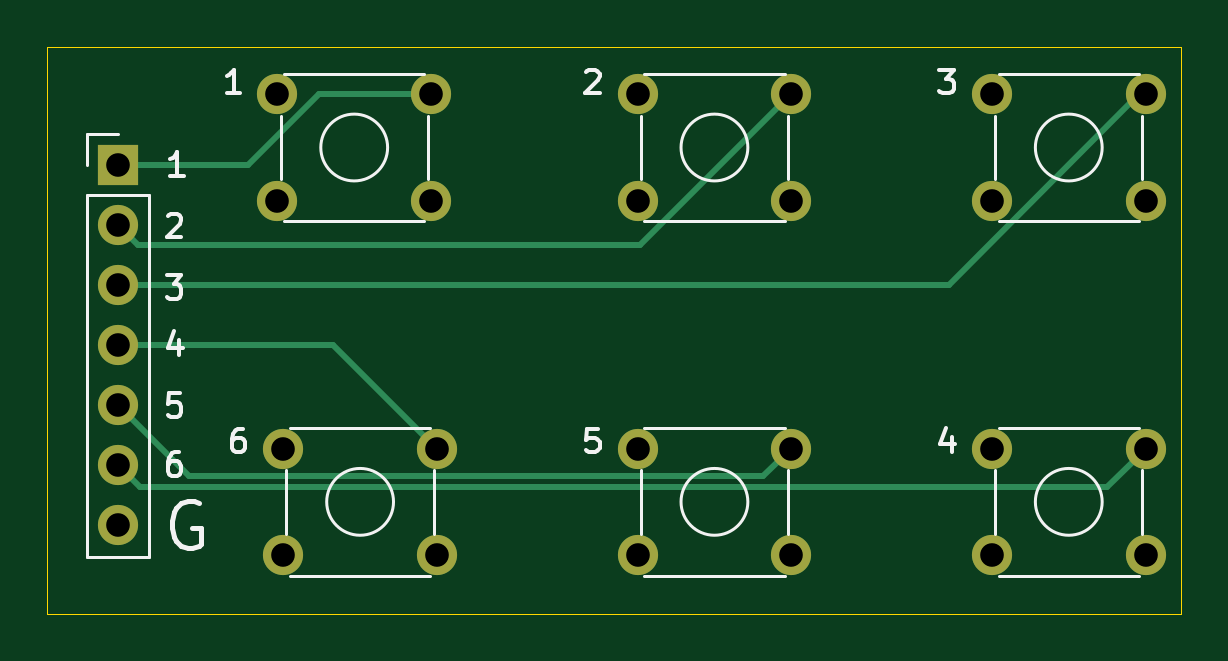
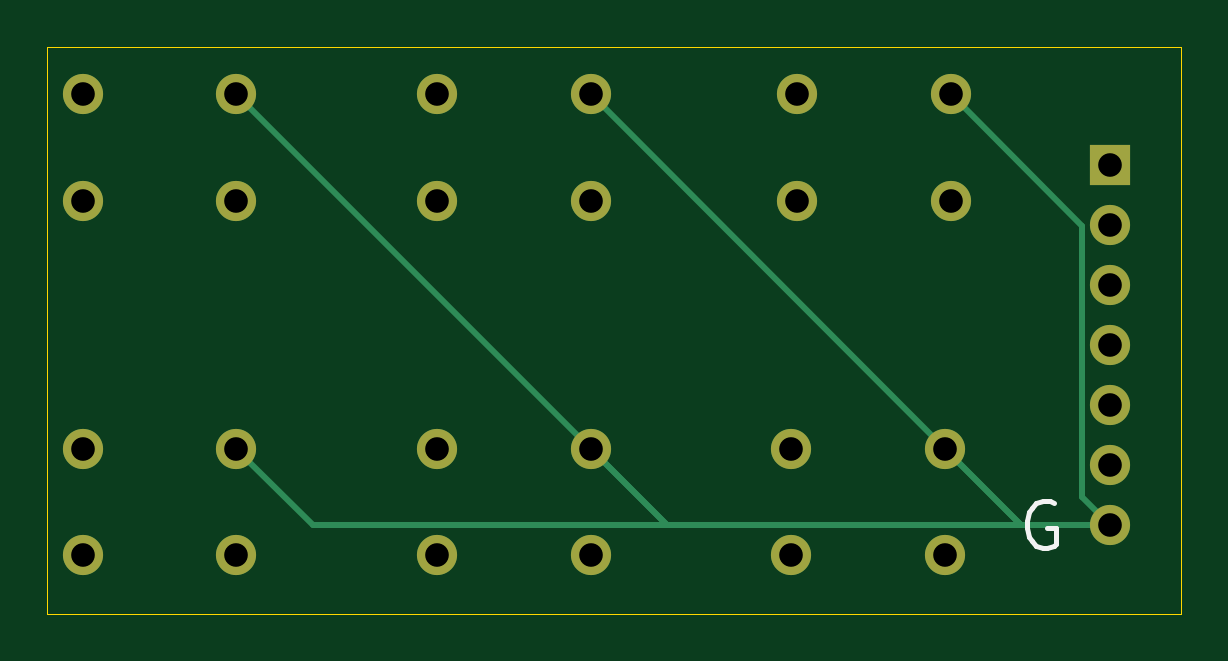
Circuit board: 11 layer files. Board 48.0 x 24.0 mm.
- bottom_copper: macro-pad-B_Cu.gbr (3202 bytes)
- bottom_mask: macro-pad-B_Mask.gbr (1498 bytes)
- paste: macro-pad-B_Paste.gbr (510 bytes)
- bottom_silk: macro-pad-B_SilkS.gbr (960 bytes)
- outline: macro-pad-Edge_Cuts.gbr (736 bytes)
- top_copper: macro-pad-F_Cu.gbr (3616 bytes)
- top_mask: macro-pad-F_Mask.gbr (1498 bytes)
- paste: macro-pad-F_Paste.gbr (510 bytes)
- top_silk: macro-pad-F_SilkS.gbr (6795 bytes)
- drill: macro-pad-NPTH.drl (333 bytes)
- drill: macro-pad-PTH.drl (838 bytes)

=== bottom_copper: macro-pad-B_Cu.gbr ===
%TF.GenerationSoftware,KiCad,Pcbnew,5.1.12-84ad8e8a86~92~ubuntu20.04.1*%
%TF.CreationDate,2021-11-18T20:56:59-07:00*%
%TF.ProjectId,macro-pad,6d616372-6f2d-4706-9164-2e6b69636164,rev?*%
%TF.SameCoordinates,Original*%
%TF.FileFunction,Copper,L2,Bot*%
%TF.FilePolarity,Positive*%
%FSLAX46Y46*%
G04 Gerber Fmt 4.6, Leading zero omitted, Abs format (unit mm)*
G04 Created by KiCad (PCBNEW 5.1.12-84ad8e8a86~92~ubuntu20.04.1) date 2021-11-18 20:56:59*
%MOMM*%
%LPD*%
G01*
G04 APERTURE LIST*
%TA.AperFunction,ComponentPad*%
%ADD10C,1.700000*%
%TD*%
%TA.AperFunction,ComponentPad*%
%ADD11O,1.700000X1.700000*%
%TD*%
%TA.AperFunction,ComponentPad*%
%ADD12R,1.700000X1.700000*%
%TD*%
%TA.AperFunction,Conductor*%
%ADD13C,0.250000*%
%TD*%
G04 APERTURE END LIST*
D10*
%TO.P,SW6,1*%
%TO.N,GND*%
X136000000Y-68000000D03*
%TO.P,SW6,2*%
%TO.N,Net-(J1-Pad6)*%
X142500000Y-68000000D03*
%TO.P,SW6,3*%
%TO.N,Net-(SW6-Pad3)*%
X136000000Y-72500000D03*
%TO.P,SW6,4*%
%TO.N,Net-(SW6-Pad4)*%
X142500000Y-72500000D03*
%TD*%
%TO.P,SW5,1*%
%TO.N,GND*%
X121000000Y-68000000D03*
%TO.P,SW5,2*%
%TO.N,Net-(J1-Pad5)*%
X127500000Y-68000000D03*
%TO.P,SW5,3*%
%TO.N,Net-(SW5-Pad3)*%
X121000000Y-72500000D03*
%TO.P,SW5,4*%
%TO.N,Net-(SW5-Pad4)*%
X127500000Y-72500000D03*
%TD*%
%TO.P,SW4,1*%
%TO.N,GND*%
X106000000Y-68000000D03*
%TO.P,SW4,2*%
%TO.N,Net-(J1-Pad4)*%
X112500000Y-68000000D03*
%TO.P,SW4,3*%
%TO.N,Net-(SW4-Pad3)*%
X106000000Y-72500000D03*
%TO.P,SW4,4*%
%TO.N,Net-(SW4-Pad4)*%
X112500000Y-72500000D03*
%TD*%
%TO.P,SW3,1*%
%TO.N,GND*%
X136000000Y-53000000D03*
%TO.P,SW3,2*%
%TO.N,Net-(J1-Pad3)*%
X142500000Y-53000000D03*
%TO.P,SW3,3*%
%TO.N,Net-(SW3-Pad3)*%
X136000000Y-57500000D03*
%TO.P,SW3,4*%
%TO.N,Net-(SW3-Pad4)*%
X142500000Y-57500000D03*
%TD*%
%TO.P,SW2,1*%
%TO.N,GND*%
X121000000Y-53000000D03*
%TO.P,SW2,2*%
%TO.N,Net-(J1-Pad2)*%
X127500000Y-53000000D03*
%TO.P,SW2,3*%
%TO.N,Net-(SW2-Pad3)*%
X121000000Y-57500000D03*
%TO.P,SW2,4*%
%TO.N,Net-(SW2-Pad4)*%
X127500000Y-57500000D03*
%TD*%
%TO.P,SW1,1*%
%TO.N,GND*%
X105750000Y-53000000D03*
%TO.P,SW1,2*%
%TO.N,Net-(J1-Pad1)*%
X112250000Y-53000000D03*
%TO.P,SW1,3*%
%TO.N,Net-(SW1-Pad3)*%
X105750000Y-57500000D03*
%TO.P,SW1,4*%
%TO.N,Net-(SW1-Pad4)*%
X112250000Y-57500000D03*
%TD*%
D11*
%TO.P,J1,7*%
%TO.N,GND*%
X99000000Y-71240000D03*
%TO.P,J1,6*%
%TO.N,Net-(J1-Pad6)*%
X99000000Y-68700000D03*
%TO.P,J1,5*%
%TO.N,Net-(J1-Pad5)*%
X99000000Y-66160000D03*
%TO.P,J1,4*%
%TO.N,Net-(J1-Pad4)*%
X99000000Y-63620000D03*
%TO.P,J1,3*%
%TO.N,Net-(J1-Pad3)*%
X99000000Y-61080000D03*
%TO.P,J1,2*%
%TO.N,Net-(J1-Pad2)*%
X99000000Y-58540000D03*
D12*
%TO.P,J1,1*%
%TO.N,Net-(J1-Pad1)*%
X99000000Y-56000000D03*
%TD*%
D13*
%TO.N,GND*%
X102760000Y-71240000D02*
X106000000Y-68000000D01*
X100175001Y-58574999D02*
X105750000Y-53000000D01*
X100175001Y-70064999D02*
X100175001Y-58574999D01*
X99000000Y-71240000D02*
X100175001Y-70064999D01*
X117760000Y-71240000D02*
X121000000Y-68000000D01*
X102760000Y-71240000D02*
X121000000Y-53000000D01*
X99000000Y-71240000D02*
X102760000Y-71240000D01*
X132760000Y-71240000D02*
X136000000Y-68000000D01*
X99000000Y-71240000D02*
X132760000Y-71240000D01*
X117760000Y-71240000D02*
X136000000Y-53000000D01*
X99000000Y-71240000D02*
X117760000Y-71240000D01*
%TD*%
M02*

=== bottom_mask: macro-pad-B_Mask.gbr ===
%TF.GenerationSoftware,KiCad,Pcbnew,5.1.12-84ad8e8a86~92~ubuntu20.04.1*%
%TF.CreationDate,2021-11-18T20:56:59-07:00*%
%TF.ProjectId,macro-pad,6d616372-6f2d-4706-9164-2e6b69636164,rev?*%
%TF.SameCoordinates,Original*%
%TF.FileFunction,Soldermask,Bot*%
%TF.FilePolarity,Negative*%
%FSLAX46Y46*%
G04 Gerber Fmt 4.6, Leading zero omitted, Abs format (unit mm)*
G04 Created by KiCad (PCBNEW 5.1.12-84ad8e8a86~92~ubuntu20.04.1) date 2021-11-18 20:56:59*
%MOMM*%
%LPD*%
G01*
G04 APERTURE LIST*
%ADD10C,1.700000*%
%ADD11O,1.700000X1.700000*%
%ADD12R,1.700000X1.700000*%
G04 APERTURE END LIST*
D10*
%TO.C,SW6*%
X136000000Y-68000000D03*
X142500000Y-68000000D03*
X136000000Y-72500000D03*
X142500000Y-72500000D03*
%TD*%
%TO.C,SW5*%
X121000000Y-68000000D03*
X127500000Y-68000000D03*
X121000000Y-72500000D03*
X127500000Y-72500000D03*
%TD*%
%TO.C,SW4*%
X106000000Y-68000000D03*
X112500000Y-68000000D03*
X106000000Y-72500000D03*
X112500000Y-72500000D03*
%TD*%
%TO.C,SW3*%
X136000000Y-53000000D03*
X142500000Y-53000000D03*
X136000000Y-57500000D03*
X142500000Y-57500000D03*
%TD*%
%TO.C,SW2*%
X121000000Y-53000000D03*
X127500000Y-53000000D03*
X121000000Y-57500000D03*
X127500000Y-57500000D03*
%TD*%
%TO.C,SW1*%
X105750000Y-53000000D03*
X112250000Y-53000000D03*
X105750000Y-57500000D03*
X112250000Y-57500000D03*
%TD*%
D11*
%TO.C,J1*%
X99000000Y-71240000D03*
X99000000Y-68700000D03*
X99000000Y-66160000D03*
X99000000Y-63620000D03*
X99000000Y-61080000D03*
X99000000Y-58540000D03*
D12*
X99000000Y-56000000D03*
%TD*%
M02*

=== paste: macro-pad-B_Paste.gbr ===
%TF.GenerationSoftware,KiCad,Pcbnew,5.1.12-84ad8e8a86~92~ubuntu20.04.1*%
%TF.CreationDate,2021-11-18T20:56:59-07:00*%
%TF.ProjectId,macro-pad,6d616372-6f2d-4706-9164-2e6b69636164,rev?*%
%TF.SameCoordinates,Original*%
%TF.FileFunction,Paste,Bot*%
%TF.FilePolarity,Positive*%
%FSLAX46Y46*%
G04 Gerber Fmt 4.6, Leading zero omitted, Abs format (unit mm)*
G04 Created by KiCad (PCBNEW 5.1.12-84ad8e8a86~92~ubuntu20.04.1) date 2021-11-18 20:56:59*
%MOMM*%
%LPD*%
G01*
G04 APERTURE LIST*
G04 APERTURE END LIST*
M02*

=== bottom_silk: macro-pad-B_SilkS.gbr ===
%TF.GenerationSoftware,KiCad,Pcbnew,5.1.12-84ad8e8a86~92~ubuntu20.04.1*%
%TF.CreationDate,2021-11-18T20:56:59-07:00*%
%TF.ProjectId,macro-pad,6d616372-6f2d-4706-9164-2e6b69636164,rev?*%
%TF.SameCoordinates,Original*%
%TF.FileFunction,Legend,Bot*%
%TF.FilePolarity,Positive*%
%FSLAX46Y46*%
G04 Gerber Fmt 4.6, Leading zero omitted, Abs format (unit mm)*
G04 Created by KiCad (PCBNEW 5.1.12-84ad8e8a86~92~ubuntu20.04.1) date 2021-11-18 20:56:59*
%MOMM*%
%LPD*%
G01*
G04 APERTURE LIST*
%ADD10C,0.200000*%
G04 APERTURE END LIST*
D10*
X101376190Y-70300000D02*
X101566666Y-70204761D01*
X101852380Y-70204761D01*
X102138095Y-70300000D01*
X102328571Y-70490476D01*
X102423809Y-70680952D01*
X102519047Y-71061904D01*
X102519047Y-71347619D01*
X102423809Y-71728571D01*
X102328571Y-71919047D01*
X102138095Y-72109523D01*
X101852380Y-72204761D01*
X101661904Y-72204761D01*
X101376190Y-72109523D01*
X101280952Y-72014285D01*
X101280952Y-71347619D01*
X101661904Y-71347619D01*
M02*

=== outline: macro-pad-Edge_Cuts.gbr ===
%TF.GenerationSoftware,KiCad,Pcbnew,5.1.12-84ad8e8a86~92~ubuntu20.04.1*%
%TF.CreationDate,2021-11-18T20:56:59-07:00*%
%TF.ProjectId,macro-pad,6d616372-6f2d-4706-9164-2e6b69636164,rev?*%
%TF.SameCoordinates,Original*%
%TF.FileFunction,Profile,NP*%
%FSLAX46Y46*%
G04 Gerber Fmt 4.6, Leading zero omitted, Abs format (unit mm)*
G04 Created by KiCad (PCBNEW 5.1.12-84ad8e8a86~92~ubuntu20.04.1) date 2021-11-18 20:56:59*
%MOMM*%
%LPD*%
G01*
G04 APERTURE LIST*
%TA.AperFunction,Profile*%
%ADD10C,0.050000*%
%TD*%
G04 APERTURE END LIST*
D10*
X96000000Y-75000000D02*
X96000000Y-51000000D01*
X144000000Y-75000000D02*
X96000000Y-75000000D01*
X144000000Y-51000000D02*
X144000000Y-75000000D01*
X96000000Y-51000000D02*
X144000000Y-51000000D01*
M02*

=== top_copper: macro-pad-F_Cu.gbr ===
%TF.GenerationSoftware,KiCad,Pcbnew,5.1.12-84ad8e8a86~92~ubuntu20.04.1*%
%TF.CreationDate,2021-11-18T20:56:59-07:00*%
%TF.ProjectId,macro-pad,6d616372-6f2d-4706-9164-2e6b69636164,rev?*%
%TF.SameCoordinates,Original*%
%TF.FileFunction,Copper,L1,Top*%
%TF.FilePolarity,Positive*%
%FSLAX46Y46*%
G04 Gerber Fmt 4.6, Leading zero omitted, Abs format (unit mm)*
G04 Created by KiCad (PCBNEW 5.1.12-84ad8e8a86~92~ubuntu20.04.1) date 2021-11-18 20:56:59*
%MOMM*%
%LPD*%
G01*
G04 APERTURE LIST*
%TA.AperFunction,ComponentPad*%
%ADD10C,1.700000*%
%TD*%
%TA.AperFunction,ComponentPad*%
%ADD11O,1.700000X1.700000*%
%TD*%
%TA.AperFunction,ComponentPad*%
%ADD12R,1.700000X1.700000*%
%TD*%
%TA.AperFunction,Conductor*%
%ADD13C,0.250000*%
%TD*%
G04 APERTURE END LIST*
D10*
%TO.P,SW6,1*%
%TO.N,GND*%
X136000000Y-68000000D03*
%TO.P,SW6,2*%
%TO.N,Net-(J1-Pad6)*%
X142500000Y-68000000D03*
%TO.P,SW6,3*%
%TO.N,Net-(SW6-Pad3)*%
X136000000Y-72500000D03*
%TO.P,SW6,4*%
%TO.N,Net-(SW6-Pad4)*%
X142500000Y-72500000D03*
%TD*%
%TO.P,SW5,1*%
%TO.N,GND*%
X121000000Y-68000000D03*
%TO.P,SW5,2*%
%TO.N,Net-(J1-Pad5)*%
X127500000Y-68000000D03*
%TO.P,SW5,3*%
%TO.N,Net-(SW5-Pad3)*%
X121000000Y-72500000D03*
%TO.P,SW5,4*%
%TO.N,Net-(SW5-Pad4)*%
X127500000Y-72500000D03*
%TD*%
%TO.P,SW4,1*%
%TO.N,GND*%
X106000000Y-68000000D03*
%TO.P,SW4,2*%
%TO.N,Net-(J1-Pad4)*%
X112500000Y-68000000D03*
%TO.P,SW4,3*%
%TO.N,Net-(SW4-Pad3)*%
X106000000Y-72500000D03*
%TO.P,SW4,4*%
%TO.N,Net-(SW4-Pad4)*%
X112500000Y-72500000D03*
%TD*%
%TO.P,SW3,1*%
%TO.N,GND*%
X136000000Y-53000000D03*
%TO.P,SW3,2*%
%TO.N,Net-(J1-Pad3)*%
X142500000Y-53000000D03*
%TO.P,SW3,3*%
%TO.N,Net-(SW3-Pad3)*%
X136000000Y-57500000D03*
%TO.P,SW3,4*%
%TO.N,Net-(SW3-Pad4)*%
X142500000Y-57500000D03*
%TD*%
%TO.P,SW2,1*%
%TO.N,GND*%
X121000000Y-53000000D03*
%TO.P,SW2,2*%
%TO.N,Net-(J1-Pad2)*%
X127500000Y-53000000D03*
%TO.P,SW2,3*%
%TO.N,Net-(SW2-Pad3)*%
X121000000Y-57500000D03*
%TO.P,SW2,4*%
%TO.N,Net-(SW2-Pad4)*%
X127500000Y-57500000D03*
%TD*%
%TO.P,SW1,1*%
%TO.N,GND*%
X105750000Y-53000000D03*
%TO.P,SW1,2*%
%TO.N,Net-(J1-Pad1)*%
X112250000Y-53000000D03*
%TO.P,SW1,3*%
%TO.N,Net-(SW1-Pad3)*%
X105750000Y-57500000D03*
%TO.P,SW1,4*%
%TO.N,Net-(SW1-Pad4)*%
X112250000Y-57500000D03*
%TD*%
D11*
%TO.P,J1,7*%
%TO.N,GND*%
X99000000Y-71240000D03*
%TO.P,J1,6*%
%TO.N,Net-(J1-Pad6)*%
X99000000Y-68700000D03*
%TO.P,J1,5*%
%TO.N,Net-(J1-Pad5)*%
X99000000Y-66160000D03*
%TO.P,J1,4*%
%TO.N,Net-(J1-Pad4)*%
X99000000Y-63620000D03*
%TO.P,J1,3*%
%TO.N,Net-(J1-Pad3)*%
X99000000Y-61080000D03*
%TO.P,J1,2*%
%TO.N,Net-(J1-Pad2)*%
X99000000Y-58540000D03*
D12*
%TO.P,J1,1*%
%TO.N,Net-(J1-Pad1)*%
X99000000Y-56000000D03*
%TD*%
D13*
%TO.N,Net-(J1-Pad6)*%
X140874988Y-69625012D02*
X142500000Y-68000000D01*
X99925012Y-69625012D02*
X140874988Y-69625012D01*
X99000000Y-68700000D02*
X99925012Y-69625012D01*
%TO.N,Net-(J1-Pad5)*%
X126324999Y-69175001D02*
X127500000Y-68000000D01*
X102015001Y-69175001D02*
X126324999Y-69175001D01*
X99000000Y-66160000D02*
X102015001Y-69175001D01*
%TO.N,Net-(J1-Pad4)*%
X108120000Y-63620000D02*
X112500000Y-68000000D01*
X99000000Y-63620000D02*
X108120000Y-63620000D01*
%TO.N,Net-(J1-Pad3)*%
X142239002Y-53000000D02*
X142500000Y-53000000D01*
X134159002Y-61080000D02*
X142239002Y-53000000D01*
X99000000Y-61080000D02*
X134159002Y-61080000D01*
%TO.N,Net-(J1-Pad2)*%
X121110001Y-59389999D02*
X127500000Y-53000000D01*
X99849999Y-59389999D02*
X121110001Y-59389999D01*
X99000000Y-58540000D02*
X99849999Y-59389999D01*
%TO.N,Net-(J1-Pad1)*%
X107489002Y-53000000D02*
X112250000Y-53000000D01*
X104489002Y-56000000D02*
X107489002Y-53000000D01*
X99000000Y-56000000D02*
X104489002Y-56000000D01*
%TD*%
M02*

=== top_mask: macro-pad-F_Mask.gbr ===
%TF.GenerationSoftware,KiCad,Pcbnew,5.1.12-84ad8e8a86~92~ubuntu20.04.1*%
%TF.CreationDate,2021-11-18T20:56:59-07:00*%
%TF.ProjectId,macro-pad,6d616372-6f2d-4706-9164-2e6b69636164,rev?*%
%TF.SameCoordinates,Original*%
%TF.FileFunction,Soldermask,Top*%
%TF.FilePolarity,Negative*%
%FSLAX46Y46*%
G04 Gerber Fmt 4.6, Leading zero omitted, Abs format (unit mm)*
G04 Created by KiCad (PCBNEW 5.1.12-84ad8e8a86~92~ubuntu20.04.1) date 2021-11-18 20:56:59*
%MOMM*%
%LPD*%
G01*
G04 APERTURE LIST*
%ADD10C,1.700000*%
%ADD11O,1.700000X1.700000*%
%ADD12R,1.700000X1.700000*%
G04 APERTURE END LIST*
D10*
%TO.C,SW6*%
X136000000Y-68000000D03*
X142500000Y-68000000D03*
X136000000Y-72500000D03*
X142500000Y-72500000D03*
%TD*%
%TO.C,SW5*%
X121000000Y-68000000D03*
X127500000Y-68000000D03*
X121000000Y-72500000D03*
X127500000Y-72500000D03*
%TD*%
%TO.C,SW4*%
X106000000Y-68000000D03*
X112500000Y-68000000D03*
X106000000Y-72500000D03*
X112500000Y-72500000D03*
%TD*%
%TO.C,SW3*%
X136000000Y-53000000D03*
X142500000Y-53000000D03*
X136000000Y-57500000D03*
X142500000Y-57500000D03*
%TD*%
%TO.C,SW2*%
X121000000Y-53000000D03*
X127500000Y-53000000D03*
X121000000Y-57500000D03*
X127500000Y-57500000D03*
%TD*%
%TO.C,SW1*%
X105750000Y-53000000D03*
X112250000Y-53000000D03*
X105750000Y-57500000D03*
X112250000Y-57500000D03*
%TD*%
D11*
%TO.C,J1*%
X99000000Y-71240000D03*
X99000000Y-68700000D03*
X99000000Y-66160000D03*
X99000000Y-63620000D03*
X99000000Y-61080000D03*
X99000000Y-58540000D03*
D12*
X99000000Y-56000000D03*
%TD*%
M02*

=== paste: macro-pad-F_Paste.gbr ===
%TF.GenerationSoftware,KiCad,Pcbnew,5.1.12-84ad8e8a86~92~ubuntu20.04.1*%
%TF.CreationDate,2021-11-18T20:56:59-07:00*%
%TF.ProjectId,macro-pad,6d616372-6f2d-4706-9164-2e6b69636164,rev?*%
%TF.SameCoordinates,Original*%
%TF.FileFunction,Paste,Top*%
%TF.FilePolarity,Positive*%
%FSLAX46Y46*%
G04 Gerber Fmt 4.6, Leading zero omitted, Abs format (unit mm)*
G04 Created by KiCad (PCBNEW 5.1.12-84ad8e8a86~92~ubuntu20.04.1) date 2021-11-18 20:56:59*
%MOMM*%
%LPD*%
G01*
G04 APERTURE LIST*
G04 APERTURE END LIST*
M02*

=== top_silk: macro-pad-F_SilkS.gbr ===
%TF.GenerationSoftware,KiCad,Pcbnew,5.1.12-84ad8e8a86~92~ubuntu20.04.1*%
%TF.CreationDate,2021-11-18T20:56:59-07:00*%
%TF.ProjectId,macro-pad,6d616372-6f2d-4706-9164-2e6b69636164,rev?*%
%TF.SameCoordinates,Original*%
%TF.FileFunction,Legend,Top*%
%TF.FilePolarity,Positive*%
%FSLAX46Y46*%
G04 Gerber Fmt 4.6, Leading zero omitted, Abs format (unit mm)*
G04 Created by KiCad (PCBNEW 5.1.12-84ad8e8a86~92~ubuntu20.04.1) date 2021-11-18 20:56:59*
%MOMM*%
%LPD*%
G01*
G04 APERTURE LIST*
%ADD10C,0.150000*%
%ADD11C,0.200000*%
%ADD12C,0.120000*%
G04 APERTURE END LIST*
D10*
X104290476Y-67152380D02*
X104100000Y-67152380D01*
X104004761Y-67200000D01*
X103957142Y-67247619D01*
X103861904Y-67390476D01*
X103814285Y-67580952D01*
X103814285Y-67961904D01*
X103861904Y-68057142D01*
X103909523Y-68104761D01*
X104004761Y-68152380D01*
X104195238Y-68152380D01*
X104290476Y-68104761D01*
X104338095Y-68057142D01*
X104385714Y-67961904D01*
X104385714Y-67723809D01*
X104338095Y-67628571D01*
X104290476Y-67580952D01*
X104195238Y-67533333D01*
X104004761Y-67533333D01*
X103909523Y-67580952D01*
X103861904Y-67628571D01*
X103814285Y-67723809D01*
X119338095Y-67152380D02*
X118861904Y-67152380D01*
X118814285Y-67628571D01*
X118861904Y-67580952D01*
X118957142Y-67533333D01*
X119195238Y-67533333D01*
X119290476Y-67580952D01*
X119338095Y-67628571D01*
X119385714Y-67723809D01*
X119385714Y-67961904D01*
X119338095Y-68057142D01*
X119290476Y-68104761D01*
X119195238Y-68152380D01*
X118957142Y-68152380D01*
X118861904Y-68104761D01*
X118814285Y-68057142D01*
X134290476Y-67485714D02*
X134290476Y-68152380D01*
X134052380Y-67104761D02*
X133814285Y-67819047D01*
X134433333Y-67819047D01*
X133766666Y-51952380D02*
X134385714Y-51952380D01*
X134052380Y-52333333D01*
X134195238Y-52333333D01*
X134290476Y-52380952D01*
X134338095Y-52428571D01*
X134385714Y-52523809D01*
X134385714Y-52761904D01*
X134338095Y-52857142D01*
X134290476Y-52904761D01*
X134195238Y-52952380D01*
X133909523Y-52952380D01*
X133814285Y-52904761D01*
X133766666Y-52857142D01*
X118814285Y-52047619D02*
X118861904Y-52000000D01*
X118957142Y-51952380D01*
X119195238Y-51952380D01*
X119290476Y-52000000D01*
X119338095Y-52047619D01*
X119385714Y-52142857D01*
X119385714Y-52238095D01*
X119338095Y-52380952D01*
X118766666Y-52952380D01*
X119385714Y-52952380D01*
X104185714Y-52952380D02*
X103614285Y-52952380D01*
X103900000Y-52952380D02*
X103900000Y-51952380D01*
X103804761Y-52095238D01*
X103709523Y-52190476D01*
X103614285Y-52238095D01*
X101590476Y-68152380D02*
X101400000Y-68152380D01*
X101304761Y-68200000D01*
X101257142Y-68247619D01*
X101161904Y-68390476D01*
X101114285Y-68580952D01*
X101114285Y-68961904D01*
X101161904Y-69057142D01*
X101209523Y-69104761D01*
X101304761Y-69152380D01*
X101495238Y-69152380D01*
X101590476Y-69104761D01*
X101638095Y-69057142D01*
X101685714Y-68961904D01*
X101685714Y-68723809D01*
X101638095Y-68628571D01*
X101590476Y-68580952D01*
X101495238Y-68533333D01*
X101304761Y-68533333D01*
X101209523Y-68580952D01*
X101161904Y-68628571D01*
X101114285Y-68723809D01*
X101638095Y-65652380D02*
X101161904Y-65652380D01*
X101114285Y-66128571D01*
X101161904Y-66080952D01*
X101257142Y-66033333D01*
X101495238Y-66033333D01*
X101590476Y-66080952D01*
X101638095Y-66128571D01*
X101685714Y-66223809D01*
X101685714Y-66461904D01*
X101638095Y-66557142D01*
X101590476Y-66604761D01*
X101495238Y-66652380D01*
X101257142Y-66652380D01*
X101161904Y-66604761D01*
X101114285Y-66557142D01*
X101590476Y-63385714D02*
X101590476Y-64052380D01*
X101352380Y-63004761D02*
X101114285Y-63719047D01*
X101733333Y-63719047D01*
X101066666Y-60652380D02*
X101685714Y-60652380D01*
X101352380Y-61033333D01*
X101495238Y-61033333D01*
X101590476Y-61080952D01*
X101638095Y-61128571D01*
X101685714Y-61223809D01*
X101685714Y-61461904D01*
X101638095Y-61557142D01*
X101590476Y-61604761D01*
X101495238Y-61652380D01*
X101209523Y-61652380D01*
X101114285Y-61604761D01*
X101066666Y-61557142D01*
X101114285Y-58147619D02*
X101161904Y-58100000D01*
X101257142Y-58052380D01*
X101495238Y-58052380D01*
X101590476Y-58100000D01*
X101638095Y-58147619D01*
X101685714Y-58242857D01*
X101685714Y-58338095D01*
X101638095Y-58480952D01*
X101066666Y-59052380D01*
X101685714Y-59052380D01*
X101785714Y-56452380D02*
X101214285Y-56452380D01*
X101500000Y-56452380D02*
X101500000Y-55452380D01*
X101404761Y-55595238D01*
X101309523Y-55690476D01*
X101214285Y-55738095D01*
D11*
X102423809Y-70300000D02*
X102233333Y-70204761D01*
X101947619Y-70204761D01*
X101661904Y-70300000D01*
X101471428Y-70490476D01*
X101376190Y-70680952D01*
X101280952Y-71061904D01*
X101280952Y-71347619D01*
X101376190Y-71728571D01*
X101471428Y-71919047D01*
X101661904Y-72109523D01*
X101947619Y-72204761D01*
X102138095Y-72204761D01*
X102423809Y-72109523D01*
X102519047Y-72014285D01*
X102519047Y-71347619D01*
X102138095Y-71347619D01*
D12*
%TO.C,SW6*%
X140664214Y-70250000D02*
G75*
G03*
X140664214Y-70250000I-1414214J0D01*
G01*
X136280000Y-73370000D02*
X142220000Y-73370000D01*
X136280000Y-67130000D02*
X142220000Y-67130000D01*
X136130000Y-71590000D02*
X136130000Y-68910000D01*
X142370000Y-68910000D02*
X142370000Y-71590000D01*
%TO.C,SW5*%
X125664214Y-70250000D02*
G75*
G03*
X125664214Y-70250000I-1414214J0D01*
G01*
X121280000Y-73370000D02*
X127220000Y-73370000D01*
X121280000Y-67130000D02*
X127220000Y-67130000D01*
X121130000Y-71590000D02*
X121130000Y-68910000D01*
X127370000Y-68910000D02*
X127370000Y-71590000D01*
%TO.C,SW4*%
X110664214Y-70250000D02*
G75*
G03*
X110664214Y-70250000I-1414214J0D01*
G01*
X106280000Y-73370000D02*
X112220000Y-73370000D01*
X106280000Y-67130000D02*
X112220000Y-67130000D01*
X106130000Y-71590000D02*
X106130000Y-68910000D01*
X112370000Y-68910000D02*
X112370000Y-71590000D01*
%TO.C,SW3*%
X140664214Y-55250000D02*
G75*
G03*
X140664214Y-55250000I-1414214J0D01*
G01*
X136280000Y-58370000D02*
X142220000Y-58370000D01*
X136280000Y-52130000D02*
X142220000Y-52130000D01*
X136130000Y-56590000D02*
X136130000Y-53910000D01*
X142370000Y-53910000D02*
X142370000Y-56590000D01*
%TO.C,SW2*%
X125664214Y-55250000D02*
G75*
G03*
X125664214Y-55250000I-1414214J0D01*
G01*
X121280000Y-58370000D02*
X127220000Y-58370000D01*
X121280000Y-52130000D02*
X127220000Y-52130000D01*
X121130000Y-56590000D02*
X121130000Y-53910000D01*
X127370000Y-53910000D02*
X127370000Y-56590000D01*
%TO.C,SW1*%
X110414214Y-55250000D02*
G75*
G03*
X110414214Y-55250000I-1414214J0D01*
G01*
X106030000Y-58370000D02*
X111970000Y-58370000D01*
X106030000Y-52130000D02*
X111970000Y-52130000D01*
X105880000Y-56590000D02*
X105880000Y-53910000D01*
X112120000Y-53910000D02*
X112120000Y-56590000D01*
%TO.C,J1*%
X97670000Y-72570000D02*
X100330000Y-72570000D01*
X97670000Y-57270000D02*
X97670000Y-72570000D01*
X100330000Y-57270000D02*
X100330000Y-72570000D01*
X97670000Y-57270000D02*
X100330000Y-57270000D01*
X97670000Y-56000000D02*
X97670000Y-54670000D01*
X97670000Y-54670000D02*
X99000000Y-54670000D01*
%TD*%
M02*

=== drill: macro-pad-NPTH.drl ===
M48
; DRILL file {KiCad 5.1.12-84ad8e8a86~92~ubuntu20.04.1} date Thu 18 Nov 2021 08:57:01 PM MST
; FORMAT={-:-/ absolute / inch / decimal}
; #@! TF.CreationDate,2021-11-18T20:57:01-07:00
; #@! TF.GenerationSoftware,Kicad,Pcbnew,5.1.12-84ad8e8a86~92~ubuntu20.04.1
; #@! TF.FileFunction,NonPlated,1,2,NPTH
FMAT,2
INCH
%
G90
G05
T0
M30

=== drill: macro-pad-PTH.drl ===
M48
; DRILL file {KiCad 5.1.12-84ad8e8a86~92~ubuntu20.04.1} date Thu 18 Nov 2021 08:57:01 PM MST
; FORMAT={-:-/ absolute / inch / decimal}
; #@! TF.CreationDate,2021-11-18T20:57:01-07:00
; #@! TF.GenerationSoftware,Kicad,Pcbnew,5.1.12-84ad8e8a86~92~ubuntu20.04.1
; #@! TF.FileFunction,Plated,1,2,PTH
FMAT,2
INCH
T1C0.0394
%
G90
G05
T1
X3.8976Y-2.2047
X3.8976Y-2.3047
X3.8976Y-2.4047
X3.8976Y-2.5047
X3.8976Y-2.6047
X3.8976Y-2.7047
X3.8976Y-2.8047
X4.1634Y-2.0866
X4.1634Y-2.2638
X4.1732Y-2.6772
X4.1732Y-2.8543
X4.4193Y-2.0866
X4.4193Y-2.2638
X4.4291Y-2.6772
X4.4291Y-2.8543
X4.7638Y-2.0866
X4.7638Y-2.2638
X4.7638Y-2.6772
X4.7638Y-2.8543
X5.0197Y-2.0866
X5.0197Y-2.2638
X5.0197Y-2.6772
X5.0197Y-2.8543
X5.3543Y-2.0866
X5.3543Y-2.2638
X5.3543Y-2.6772
X5.3543Y-2.8543
X5.6102Y-2.0866
X5.6102Y-2.2638
X5.6102Y-2.6772
X5.6102Y-2.8543
T0
M30

